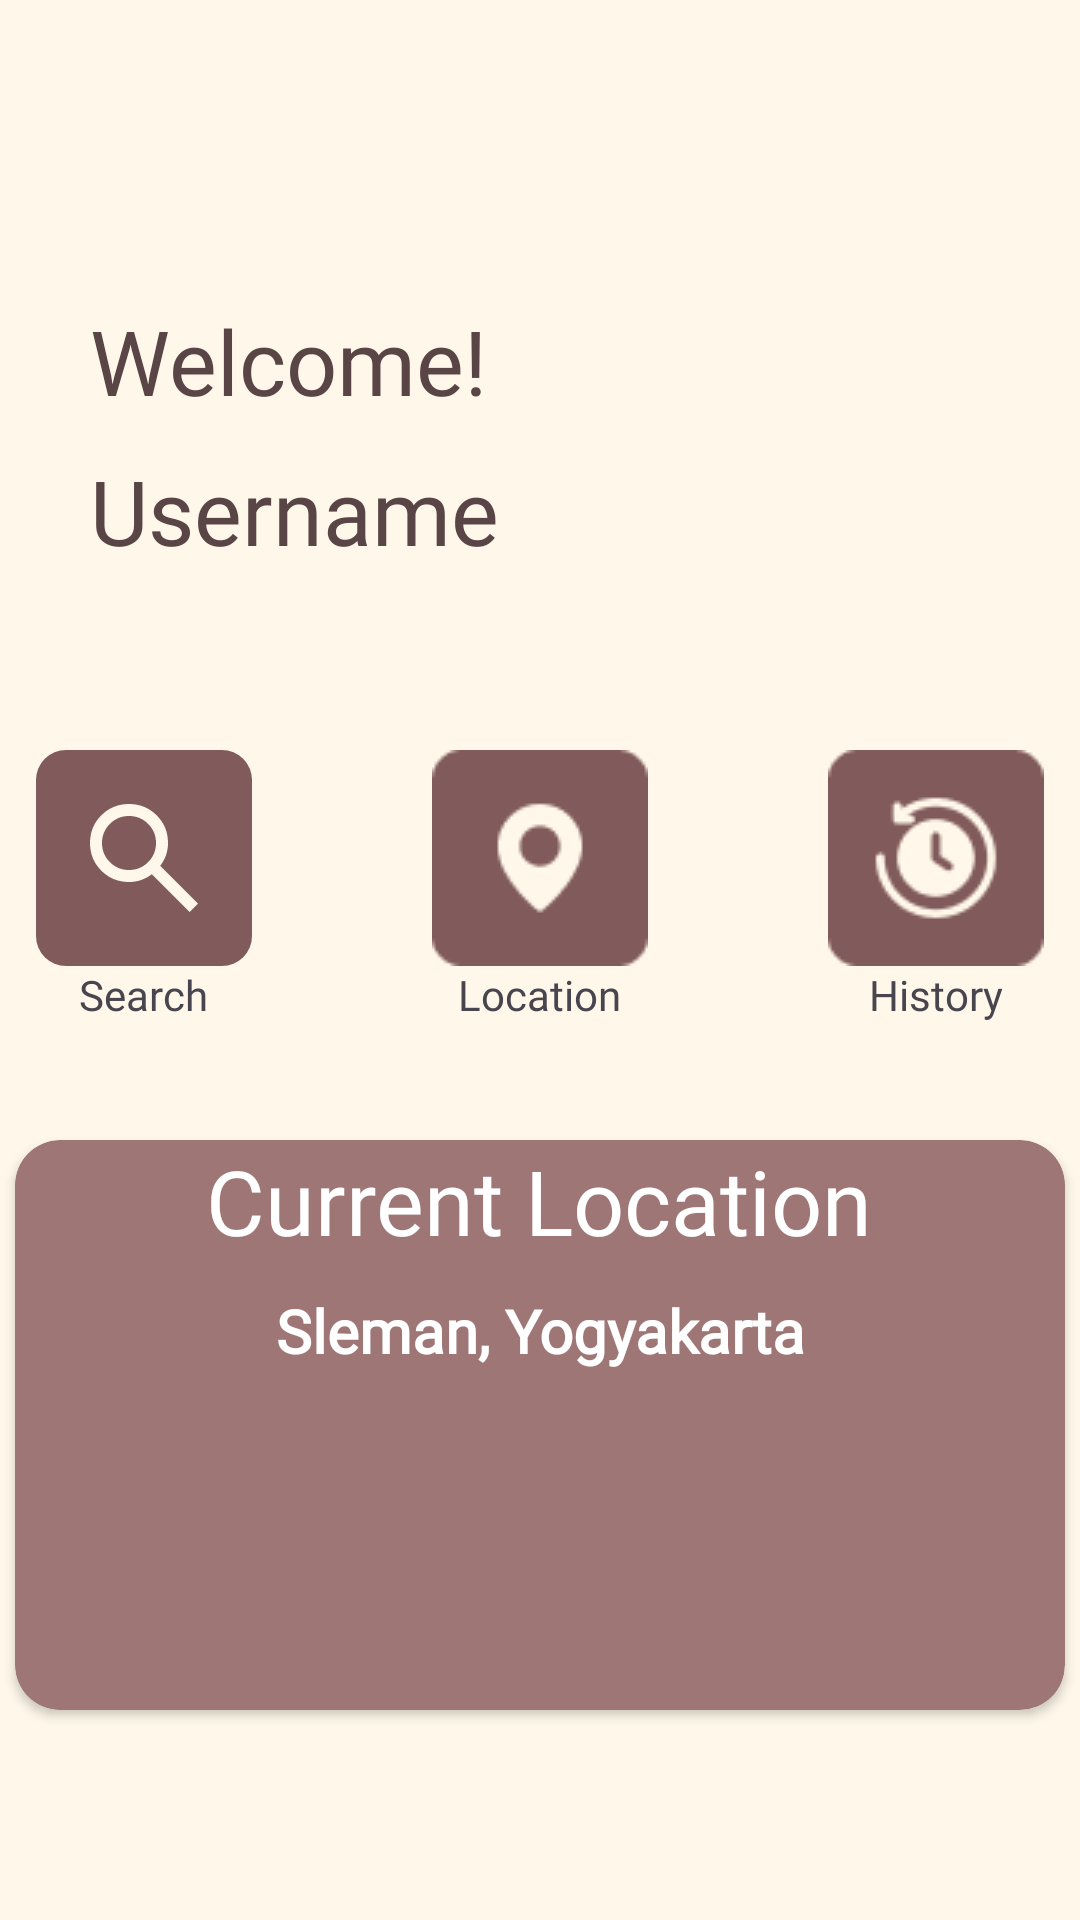

This screen was rendered from an Android layout file. Write that file and the resources it references.
<!-- AndroidManifest.xml: application theme Theme.EatingGo -->
<!-- res/layout/fragment_home.xml -->
<?xml version="1.0" encoding="utf-8"?>
<FrameLayout xmlns:android="http://schemas.android.com/apk/res/android"
    xmlns:tools="http://schemas.android.com/tools"
    android:layout_width="match_parent"
    android:layout_height="match_parent"
    tools:context=".fragments.HomeFragment">

    <RelativeLayout xmlns:android="http://schemas.android.com/apk/res/android"
        xmlns:app="http://schemas.android.com/apk/res-auto"
        xmlns:tools="http://schemas.android.com/tools"
        android:layout_width="match_parent"
        android:layout_height="match_parent"
        android:background="@color/beige"
        android:orientation="vertical"
        tools:context=".HomepageActivity">
        <TextView
            android:id="@+id/welcome"
            android:layout_width="wrap_content"
            android:layout_height="wrap_content"
            android:layout_marginTop="100dp"
            android:layout_marginStart="30dp"
            android:fontFamily="@font/festina_lente"
            android:textColor="@color/darkBrown"
            android:textSize="30sp"
            android:text="Welcome!"/>
        <TextView
            android:id="@+id/greetUsername"
            android:layout_width="wrap_content"
            android:layout_height="wrap_content"
            android:layout_marginTop="150dp"
            android:layout_marginStart="30dp"
            android:fontFamily="@font/festina_lente"
            android:textColor="@color/darkBrown"
            android:textSize="30sp"
            android:text="Username"/>

        <LinearLayout
            android:layout_width="match_parent"
            android:layout_height="wrap_content"
            android:layout_marginTop="250dp"
            android:orientation="horizontal"
            android:gravity="center">

            <LinearLayout
                android:layout_width="wrap_content"
                android:layout_height="wrap_content"
                android:orientation="vertical">
                <ImageButton
                    android:id="@+id/searchCafe"
                    android:layout_width="wrap_content"
                    android:layout_height="wrap_content"
                    android:background="@drawable/search_icon"
                    />
                <TextView
                    android:layout_width="wrap_content"
                    android:layout_height="wrap_content"
                    android:text="Search"
                    android:layout_gravity="center"
                    android:fontFamily="@font/montserrat_semibold"/>
            </LinearLayout>
            <LinearLayout
                android:layout_width="wrap_content"
                android:layout_height="wrap_content"
                android:orientation="vertical">
                <ImageButton
                    android:id="@+id/nearbyCafe"
                    android:layout_width="wrap_content"
                    android:layout_height="wrap_content"
                    android:layout_marginHorizontal="60dp"
                    android:background="@drawable/location_icon"
                    />
                <TextView
                    android:layout_width="wrap_content"
                    android:layout_height="wrap_content"
                    android:layout_gravity="center_horizontal"
                    android:text="Location"
                    android:fontFamily="@font/montserrat_semibold"/>
            </LinearLayout>
            <LinearLayout
                android:layout_width="wrap_content"
                android:layout_height="wrap_content"
                android:orientation="vertical">
                <ImageButton
                    android:id="@+id/history"
                    android:layout_width="wrap_content"
                    android:layout_height="wrap_content"
                    android:background="@drawable/history_icon"
                    />
                <TextView
                    android:layout_width="wrap_content"
                    android:layout_height="wrap_content"
                    android:text="History"
                    android:fontFamily="@font/montserrat_semibold"
                    android:layout_gravity="center_horizontal"/>
            </LinearLayout>

        </LinearLayout>

        <androidx.cardview.widget.CardView
            android:layout_width="350dp"
            android:layout_height="190dp"
            android:layout_marginTop="380dp"
            android:layout_centerHorizontal="true"
            android:backgroundTint="@color/lightBrown"
            app:cardCornerRadius="15dp">

            <TextView
                android:id="@+id/activeBook"
                android:layout_width="wrap_content"
                android:layout_height="40dp"
                android:layout_gravity="center_horizontal"
                android:fontFamily="@font/festina_lente"
                android:text="@string/current_location"
                android:textColor="@color/white"
                android:textSize="30sp" />
            <TextView
                android:id="@+id/namaCafe"
                android:layout_width="wrap_content"
                android:layout_height="wrap_content"
                android:layout_gravity="center_horizontal"
                android:layout_marginTop="50dp"
                android:fontFamily="@font/montserrat_semibold"
                android:text="@string/alamat"
                android:textColor="@color/white"
                android:textSize="20sp"
                android:textAlignment="center"
                android:textStyle="bold"/>
            <TextView
                android:id="@+id/lokasiCafe"
                android:layout_width="wrap_content"
                android:layout_height="30dp"
                android:layout_gravity="center_horizontal"
                android:layout_marginTop="80dp"
                android:fontFamily="@font/montserrat_semibold"
                android:text="@string/alamat"
                android:textColor="@color/white"
                android:visibility="gone"
                android:textSize="15sp"/>
            <TextView
                android:id="@+id/tanggalBooking"
                android:layout_width="wrap_content"
                android:layout_height="30dp"
                android:layout_gravity="center_horizontal"
                android:layout_marginTop="110dp"
                android:fontFamily="@font/montserrat_semibold"
                android:text="@string/tanggal"
                android:textColor="@color/white"
                android:visibility="gone"
                android:textSize="15sp"/>
            <TextView
                android:id="@+id/waktuBooking"
                android:layout_width="wrap_content"
                android:layout_height="30dp"
                android:layout_gravity="center_horizontal"
                android:layout_marginTop="140dp"
                android:fontFamily="@font/montserrat_semibold"
                android:text="@string/jam_default"
                android:visibility="gone"
                android:textColor="@color/white"
                android:textSize="15sp"/>
        </androidx.cardview.widget.CardView>
    </RelativeLayout>


</FrameLayout>
<!-- resources referenced by this layout -->
<resources>
  <color name="beige">#FFF8EA</color>
  <color name="darkBrown">#594545</color>
  <color name="lightBrown">#9E7676</color>
  <color name="white">#FFFFFFFF</color>
  <!-- drawable history_icon: png bitmap (drawable, 2594 bytes) -->
  <!-- drawable location_icon: png bitmap (drawable, 1573 bytes) -->
  <!-- drawable search_icon (drawable) -->
  <vector xmlns:android="http://schemas.android.com/apk/res/android"
      android:width="72dp"
      android:height="72dp"
      android:viewportWidth="72"
      android:viewportHeight="72">
      <path
          android:pathData="M10,0L62,0A10,10 0,0 1,72 10L72,62A10,10 0,0 1,62 72L10,72A10,10 0,0 1,0 62L0,10A10,10 0,0 1,10 0z"
          android:fillColor="#815B5B"/>
      <path
          android:pathData="M51.2,54L38.6,41.4C37.6,42.2 36.45,42.833 35.15,43.3C33.85,43.767 32.467,44 31,44C27.367,44 24.292,42.742 21.775,40.225C19.258,37.708 18,34.633 18,31C18,27.367 19.258,24.292 21.775,21.775C24.292,19.258 27.367,18 31,18C34.633,18 37.708,19.258 40.225,21.775C42.742,24.292 44,27.367 44,31C44,32.467 43.767,33.85 43.3,35.15C42.833,36.45 42.2,37.6 41.4,38.6L54,51.2L51.2,54ZM31,40C33.5,40 35.625,39.125 37.375,37.375C39.125,35.625 40,33.5 40,31C40,28.5 39.125,26.375 37.375,24.625C35.625,22.875 33.5,22 31,22C28.5,22 26.375,22.875 24.625,24.625C22.875,26.375 22,28.5 22,31C22,33.5 22.875,35.625 24.625,37.375C26.375,39.125 28.5,40 31,40Z"
          android:fillColor="#FFF8EA"/>
  </vector>
  <string name="alamat">Sleman, Yogyakarta</string>
  <string name="current_location">Current Location</string>
  <string name="jam_default">16.00–18.00 WIB</string>
  <string name="tanggal">25 September 2023</string>
  <style name="Theme.EatingGo" parent="Base.Theme.EatingGo" />
  <style name="Base.Theme.EatingGo" parent="Theme.Material3.DayNight.NoActionBar">
          
          
          <item name="colorPrimary">@color/darkBrown</item>
      </style>
</resources>
